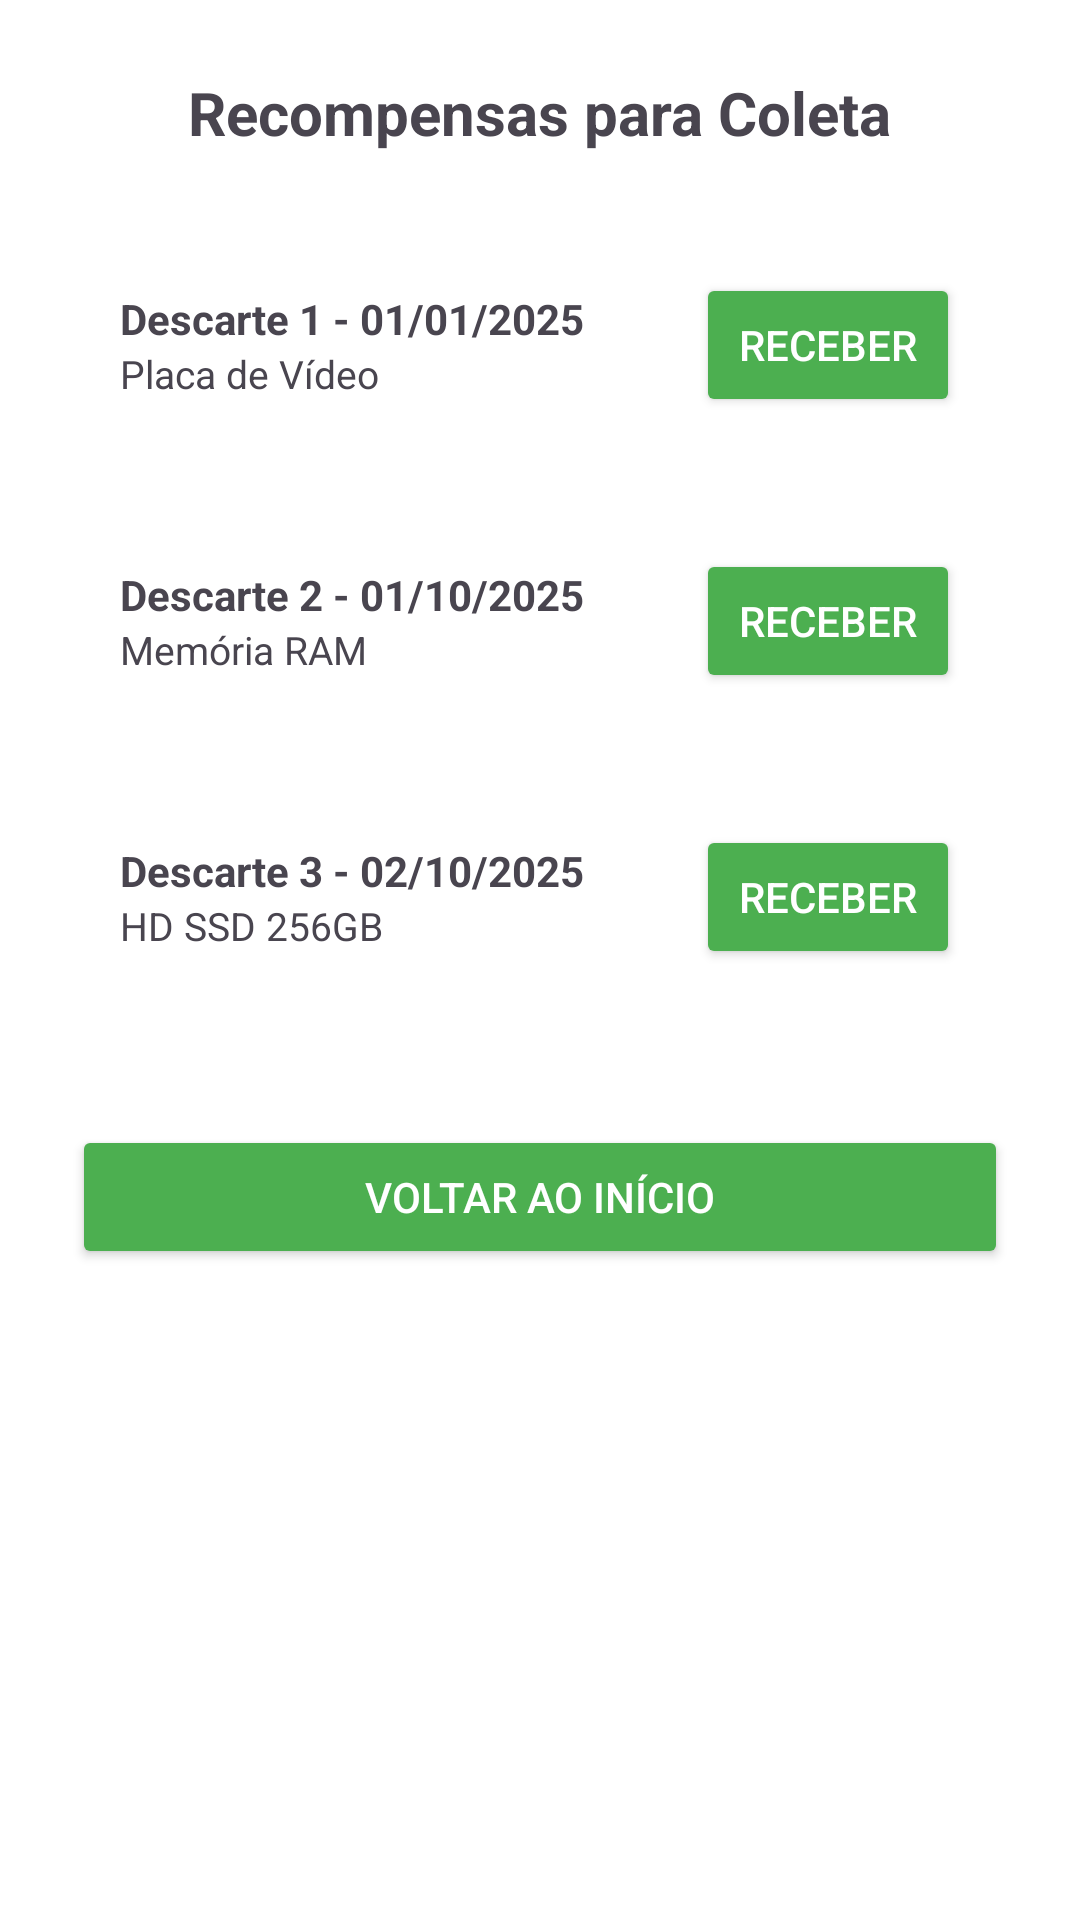

The Android layout XML behind this screen, and the referenced resources:
<!-- AndroidManifest.xml: application theme Theme.SmartHAS -->
<!-- res/layout/activity_recompensas.xml -->
<?xml version="1.0" encoding="utf-8"?>
<ScrollView xmlns:android="http://schemas.android.com/apk/res/android"
    android:layout_width="match_parent"
    android:layout_height="match_parent"
    android:background="#FFFFFF">

    <LinearLayout
        android:layout_width="match_parent"
        android:layout_height="wrap_content"
        android:orientation="vertical"
        android:padding="24dp"
        android:gravity="center_horizontal">

        <TextView
            android:id="@+id/tvTituloRecompensas"
            android:layout_width="wrap_content"
            android:layout_height="wrap_content"
            android:text="Recompensas para Coleta"
            android:textSize="20sp"
            android:textStyle="bold"
            android:layout_marginBottom="24dp" />

        
        <LinearLayout
            android:layout_width="match_parent"
            android:layout_height="wrap_content"
            android:background="@drawable/borda_box"
            android:orientation="horizontal"
            android:padding="16dp"
            android:layout_marginBottom="12dp"
            android:gravity="center_vertical">

            <LinearLayout
                android:layout_width="0dp"
                android:layout_height="wrap_content"
                android:layout_weight="1"
                android:orientation="vertical">

                <TextView
                    android:layout_width="wrap_content"
                    android:layout_height="wrap_content"
                    android:text="Descarte 1 - 01/01/2025"
                    android:textStyle="bold"
                    android:textSize="14sp" />

                <TextView
                    android:layout_width="wrap_content"
                    android:layout_height="wrap_content"
                    android:text="Placa de Vídeo"
                    android:textSize="13sp" />
            </LinearLayout>

            <Button
                android:id="@+id/btnReceber1"
                android:layout_width="wrap_content"
                android:layout_height="wrap_content"
                android:text="Receber"
                android:backgroundTint="#4CAF50"
                android:textColor="#FFFFFF" />
        </LinearLayout>

        
        <LinearLayout
            android:layout_width="match_parent"
            android:layout_height="wrap_content"
            android:background="@drawable/borda_box"
            android:orientation="horizontal"
            android:padding="16dp"
            android:layout_marginBottom="12dp"
            android:gravity="center_vertical">

            <LinearLayout
                android:layout_width="0dp"
                android:layout_height="wrap_content"
                android:layout_weight="1"
                android:orientation="vertical">

                <TextView
                    android:layout_width="wrap_content"
                    android:layout_height="wrap_content"
                    android:text="Descarte 2 - 01/10/2025"
                    android:textStyle="bold"
                    android:textSize="14sp" />

                <TextView
                    android:layout_width="wrap_content"
                    android:layout_height="wrap_content"
                    android:text="Memória RAM"
                    android:textSize="13sp" />
            </LinearLayout>

            <Button
                android:id="@+id/btnReceber2"
                android:layout_width="wrap_content"
                android:layout_height="wrap_content"
                android:text="Receber"
                android:backgroundTint="#4CAF50"
                android:textColor="#FFFFFF" />
        </LinearLayout>

        
        <LinearLayout
            android:layout_width="match_parent"
            android:layout_height="wrap_content"
            android:background="@drawable/borda_box"
            android:orientation="horizontal"
            android:padding="16dp"
            android:layout_marginBottom="12dp"
            android:gravity="center_vertical">

            <LinearLayout
                android:layout_width="0dp"
                android:layout_height="wrap_content"
                android:layout_weight="1"
                android:orientation="vertical">

                <TextView
                    android:layout_width="wrap_content"
                    android:layout_height="wrap_content"
                    android:text="Descarte 3 - 02/10/2025"
                    android:textStyle="bold"
                    android:textSize="14sp" />

                <TextView
                    android:layout_width="wrap_content"
                    android:layout_height="wrap_content"
                    android:text="HD SSD 256GB"
                    android:textSize="13sp" />
            </LinearLayout>

            <Button
                android:id="@+id/btnReceber3"
                android:layout_width="wrap_content"
                android:layout_height="wrap_content"
                android:text="Receber"
                android:backgroundTint="#4CAF50"
                android:textColor="#FFFFFF" />
        </LinearLayout>

        
        <Button
            android:id="@+id/btnVoltarInicio"
            android:layout_width="match_parent"
            android:layout_height="wrap_content"
            android:text="Voltar ao Início"
            android:backgroundTint="#4CAF50"
            android:textColor="#FFFFFF"
            android:layout_marginTop="24dp" />

    </LinearLayout>
</ScrollView>
<!-- resources referenced by this layout -->
<resources>
  <style name="Theme.SmartHAS" parent="Base.Theme.SmartHAS" />
  <style name="Base.Theme.SmartHAS" parent="Theme.Material3.DayNight.NoActionBar">
          
          
      </style>
</resources>
